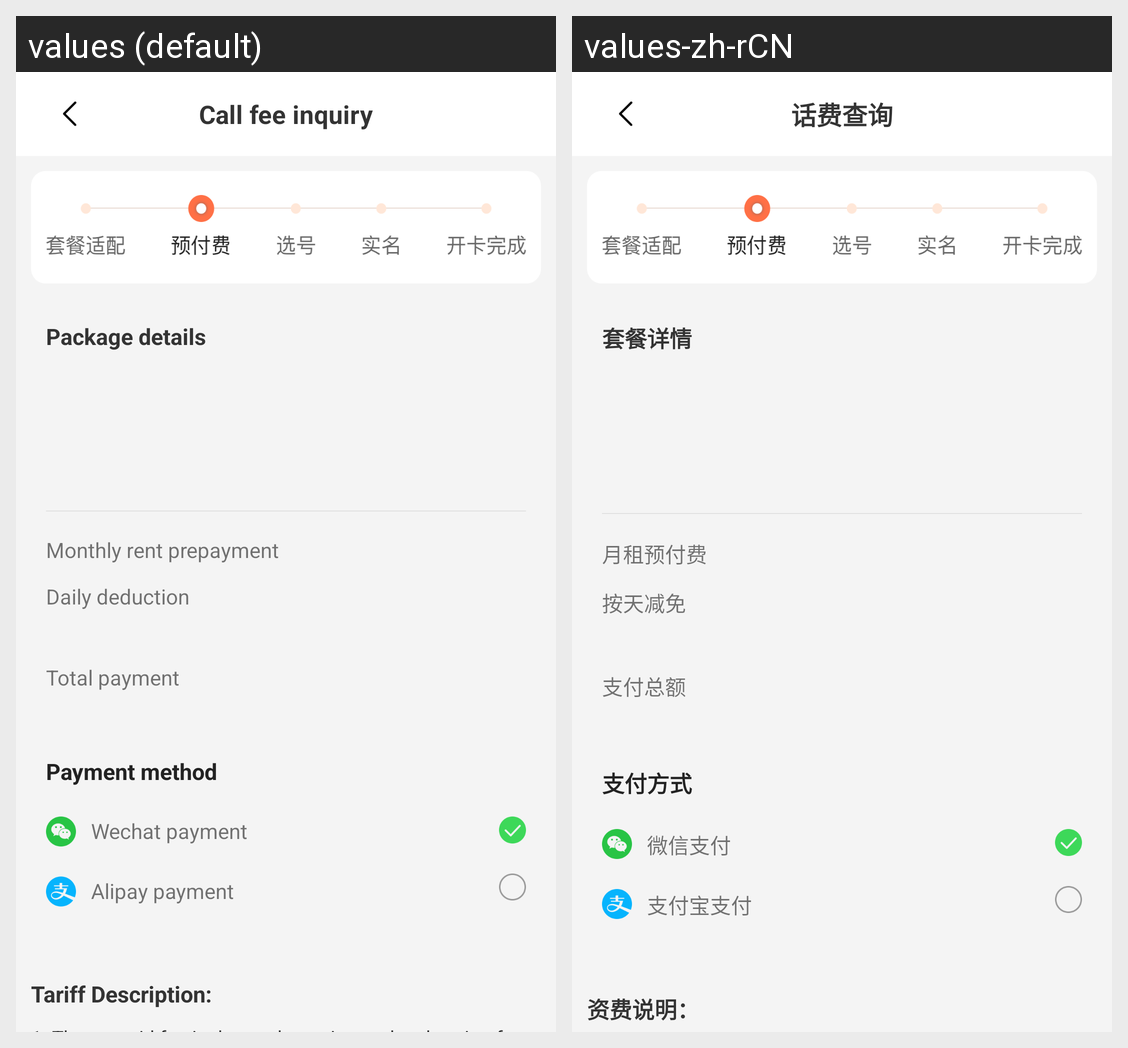

Strings drawn on this Android screen and how each of the app's shown locales translates them:
Android screen res/layout/activity_pay_detail.xml rendered under 2 locales, left to right: values (default), values-zh-rCN. Device: Nexus 5 (rendered at 1080×1920; each locale shown at half size, 540×960, under a caption strip naming it); theme Theme.UweiCardProject.
Strings drawn on this screen, with the default value and each locale's value (text and hints the layout hard-codes, and strings that could not be matched under every locale, appear in the picture but are not listed):

meal_detail
  values: Package details
  values-zh-rCN: 套餐详情

monthly_rent_prepayment
  values: Monthly rent prepayment
  values-zh-rCN: 月租预付费

daily_deduction
  values: Daily deduction
  values-zh-rCN: 按天减免

total_payment
  values: Total payment
  values-zh-rCN: 支付总额

payment_mode
  values: Payment method
  values-zh-rCN: 支付方式

payment_wechat
  values: Wechat payment
  values-zh-rCN: 微信支付

payment_alipay
  values: Alipay payment
  values-zh-rCN: 支付宝支付

tariff_description
  values: Tariff Description:
  values-zh-rCN: 资费说明：

phone_query
  values: Call fee inquiry
  values-zh-rCN: 话费查询
